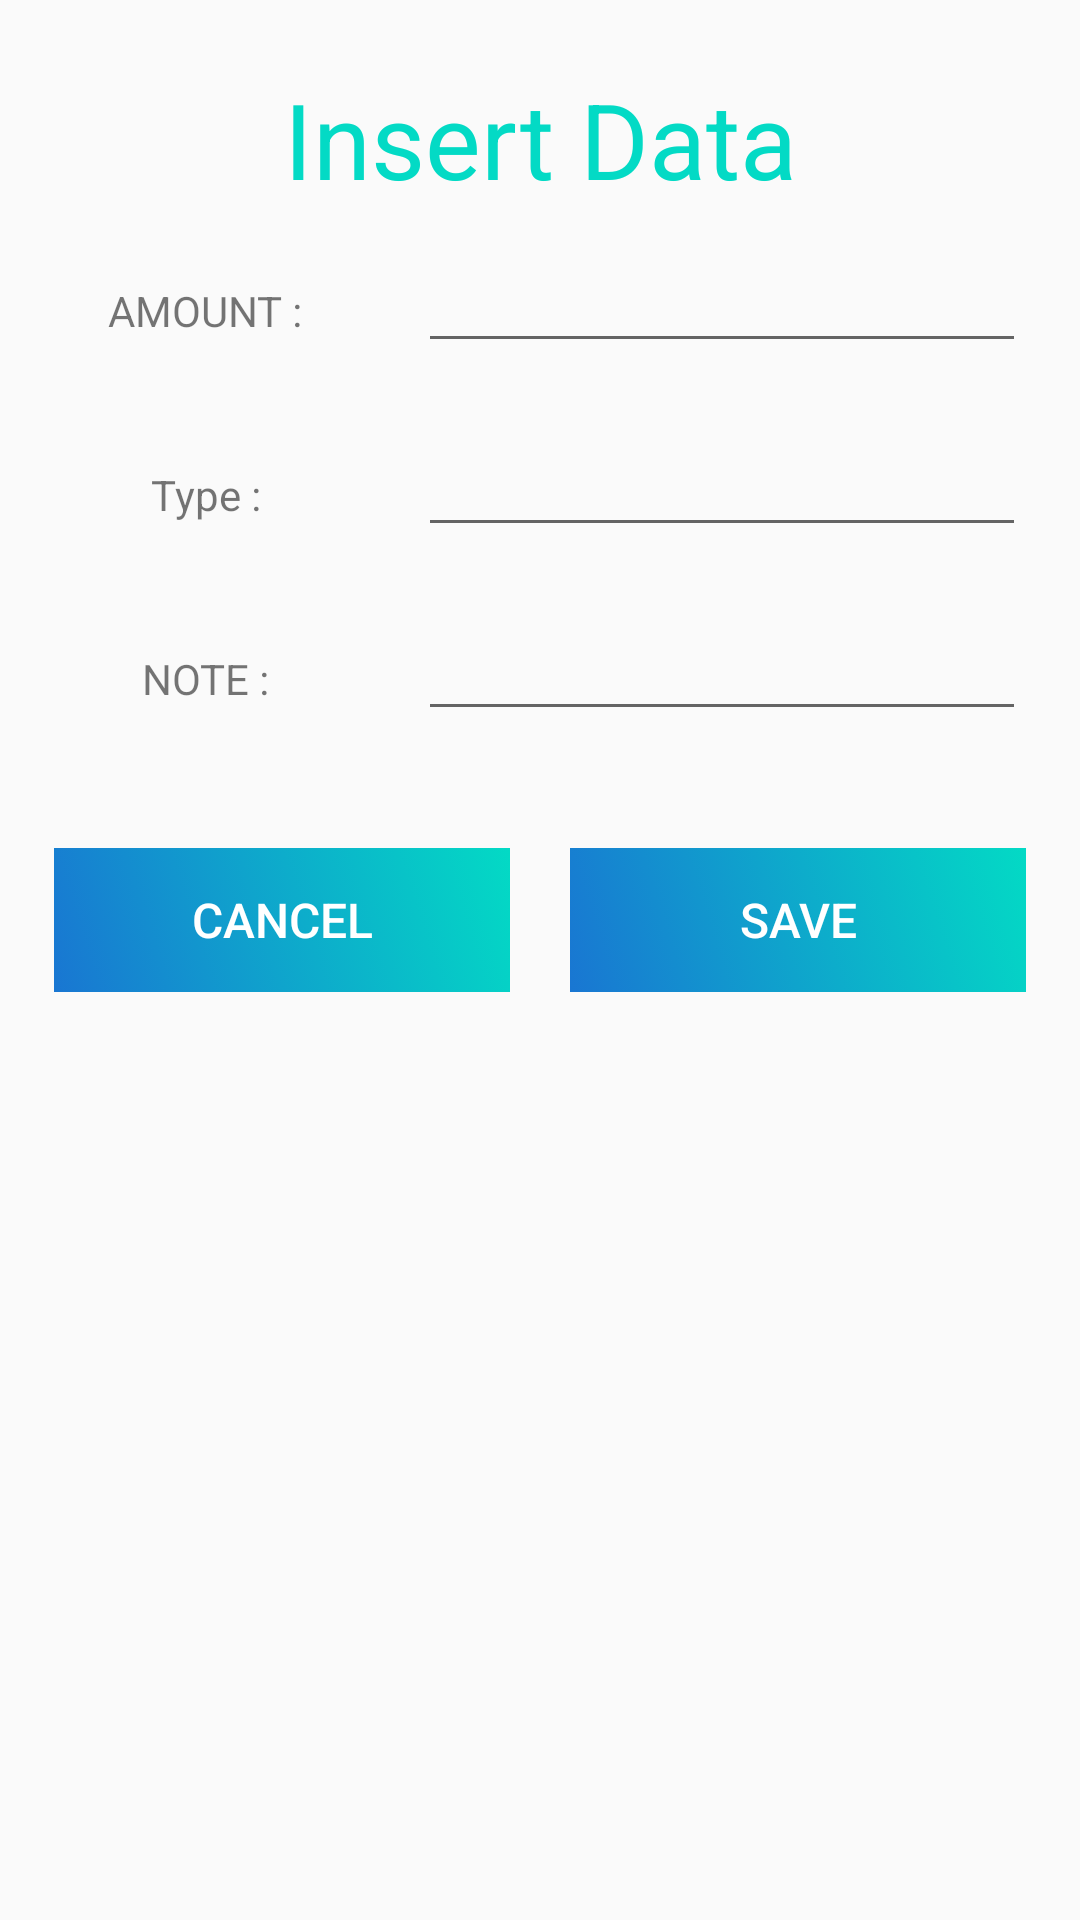

Write the Android layout XML for this screen, with the resource values it uses.
<!-- AndroidManifest.xml: application theme AppTheme -->
<!-- res/layout/custom_layout_for_insertdata.xml -->
<?xml version="1.0" encoding="utf-8"?>
<LinearLayout
    xmlns:android="http://schemas.android.com/apk/res/android" android:layout_width="match_parent"
    android:layout_height="match_parent"
>

    <ScrollView
        android:layout_width="match_parent"
        android:layout_height="match_parent"
        >
        <LinearLayout
            android:layout_width="match_parent"
            android:layout_height="match_parent"
            android:orientation="vertical"
            android:padding="8dp"
            android:layout_marginTop="15dp"
            >
            <TextView
                android:layout_width="match_parent"
                android:layout_height="wrap_content"
                android:text="Insert Data"
                android:textSize="35dp"
                android:gravity="center"
                android:textColor="@color/colorAccent"
                >

            </TextView>
            <LinearLayout
                android:layout_width="match_parent"
                android:layout_height="wrap_content"
                android:orientation="horizontal"
                >
                <RelativeLayout
                    android:layout_width="0dp"
                    android:layout_height="wrap_content"
                    android:layout_weight="1"
                    android:gravity="center"
                    android:layout_margin="10dp"
                    >
                    <TextView
                        android:layout_width="wrap_content"
                        android:layout_height="wrap_content"
                        android:text="AMOUNT :"
                        ></TextView>
                </RelativeLayout>
                <RelativeLayout
                    android:layout_width="0dp"
                    android:layout_height="wrap_content"
                    android:layout_weight="2"

                    android:layout_margin="10dp"
                    >
                    <EditText
                        android:layout_width="match_parent"
                        android:layout_height="wrap_content"
                        android:id="@+id/amount_edt"


                        ></EditText>
                </RelativeLayout>
            </LinearLayout>
            <LinearLayout
                android:layout_width="match_parent"
                android:layout_height="wrap_content"
                android:orientation="horizontal"
                >
                <RelativeLayout
                    android:layout_width="0dp"
                    android:layout_height="wrap_content"
                    android:layout_weight="1"
                    android:gravity="center"
                    android:layout_margin="10dp"
                    >
                    <TextView
                        android:layout_width="wrap_content"
                        android:layout_height="wrap_content"
                        android:text="Type :"
                        ></TextView>
                </RelativeLayout>
                <RelativeLayout
                    android:layout_width="0dp"
                    android:layout_height="wrap_content"
                    android:layout_weight="2"

                    android:layout_margin="10dp"
                    >
                    <EditText
                        android:layout_width="match_parent"
                        android:layout_height="wrap_content"
                        android:id="@+id/type_edt"

                        ></EditText>
                </RelativeLayout>

            </LinearLayout>
            <LinearLayout
                android:layout_width="match_parent"
                android:layout_height="wrap_content"
                android:orientation="horizontal"
                >
                <RelativeLayout
                    android:layout_width="0dp"
                    android:layout_height="wrap_content"
                    android:layout_weight="1"
                    android:gravity="center"
                    android:layout_margin="10dp"
                    >
                    <TextView
                        android:layout_width="wrap_content"
                        android:layout_height="wrap_content"
                        android:text="NOTE :"
                        ></TextView>
                </RelativeLayout>
                <RelativeLayout
                    android:layout_width="0dp"
                    android:layout_height="wrap_content"
                    android:layout_weight="2"

                    android:layout_margin="10dp"
                    >
                    <EditText
                        android:layout_width="match_parent"
                        android:layout_height="wrap_content"
                        android:id="@+id/note_edt"

                        ></EditText>
                </RelativeLayout>
            </LinearLayout>
            <LinearLayout
                android:layout_width="match_parent"
                android:layout_height="wrap_content"
                android:orientation="horizontal"
                android:layout_marginTop="19dp"
                >
                <RelativeLayout
                    android:layout_width="0dp"
                    android:layout_height="wrap_content"
                    android:layout_weight="2"
                    android:gravity="center"
                    android:layout_margin="10dp"
                    >
            <Button
                android:layout_width="match_parent"
                android:layout_height="wrap_content"
                    android:text="Cancel"
                android:id="@+id/btnCancel"
                android:textSize="16dp"
                android:textColor="#FFFFFF"
                android:background="@drawable/bg_color"

                >

            </Button>
                </RelativeLayout>
                <RelativeLayout
                    android:layout_width="0dp"
                    android:layout_height="wrap_content"
                    android:layout_weight="2"
                    android:gravity="center"
                    android:layout_margin="10dp"
                    >
                    <Button
                        android:layout_width="match_parent"
                        android:layout_height="wrap_content"
                        android:text="SAVE"
                        android:id="@+id/btnSave"
                        android:textSize="16dp"
                        android:textColor="#FFFFFF"
                        android:background="@drawable/bg_color"

                        >

                    </Button>
                </RelativeLayout>

            </LinearLayout>
        </LinearLayout>
    </ScrollView>

</LinearLayout>
<!-- resources referenced by this layout -->
<resources>
  <!-- drawable bg_color (drawable-v24) -->
  <?xml version="1.0" encoding="utf-8"?>
  <selector xmlns:android="http://schemas.android.com/apk/res/android">
  
      <item>
          <shape>
              <gradient
                  android:startColor="#1976D2"
              android:endColor="@color/colorAccent"
              android:angle="45"/>
          </shape>
      </item>
  </selector>
  <style name="AppTheme" parent="Theme.AppCompat.Light.NoActionBar">
          
          <item name="colorPrimary">@color/colorPrimary</item>
          <item name="colorPrimaryDark">@color/colorPrimaryDark</item>
          <item name="colorAccent">@color/colorAccent</item>
      </style>
  <!-- not gathered from this repository: default colours our renderer supplied (Android Studio template values) -->
  <color name="colorPrimary">#FF6200EE</color>
  <color name="colorPrimaryDark">#FF3700B3</color>
  <color name="colorAccent">#FF03DAC5</color>
</resources>
